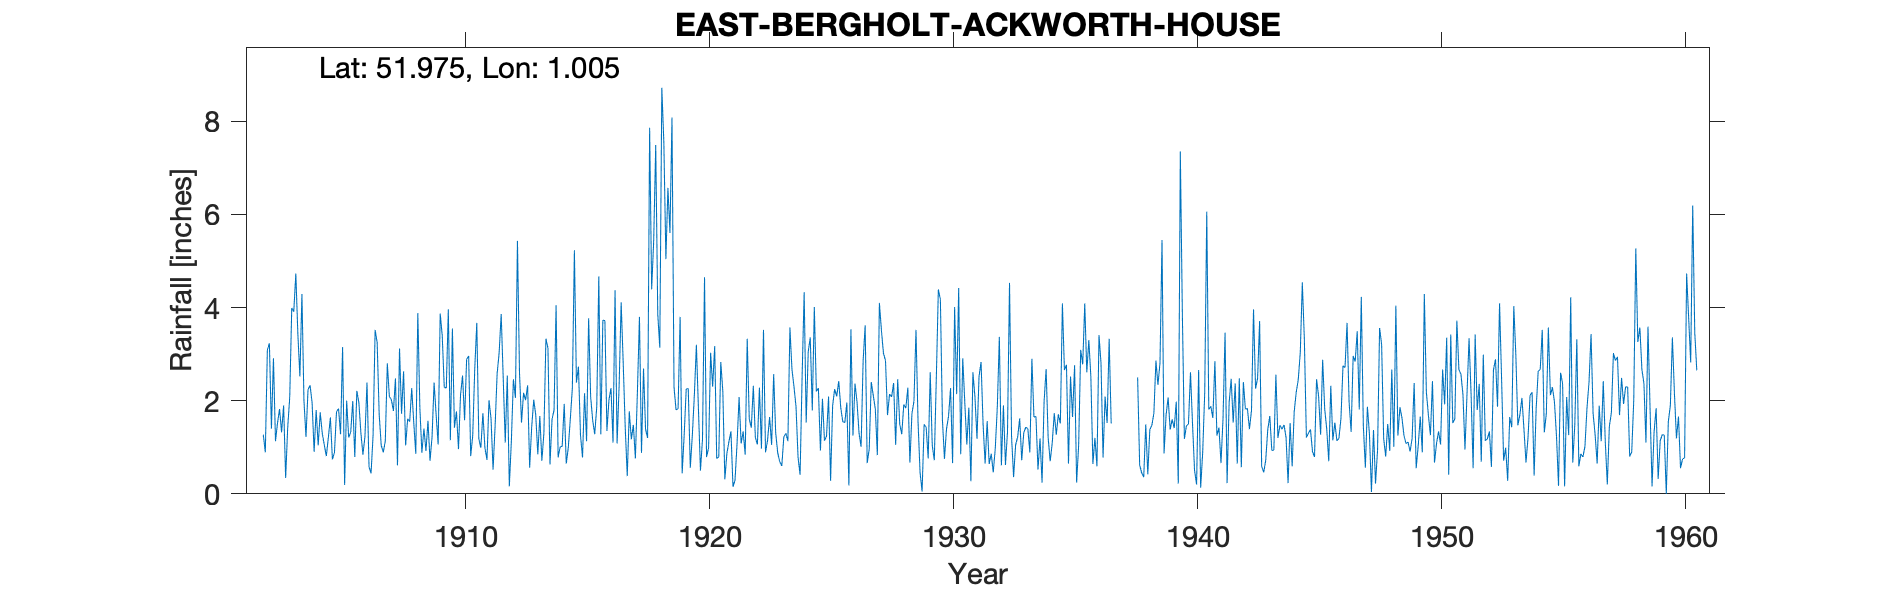

Data behind this chart, as committed beside it:
EAST-BERGHOLT-ACKWORTH-HOUSE, , , , , , , , , , , , , , , , , , , , , , , 
Grid ref, TM065350, Long, 1.005, Lat, 51.98, Elevation, 148, ft, , , , , , , , , , , , , , , 
Station no, 1332, , , , , , , , , , , , , , , , , , , , , , 
, 1900, 1901, 1902, 1903, 1904, 1905, 1906, 1907, 1908, 1909, 1910, 1911, 1912, 1913, 1914, 1915, 1916, 1917, 1918, 1919, 1920, 1921, 1922
January, , , , 1.9, 2.24, 0.74, 2.21, 1.04, 1.04, 0.71, 1.42, 1.18, 2.48, 2.33, 1.6, 2.39, 1.28, 1.43, 7.86, 2.29, 1.83, 2.2, 3.33
February, , , , 0.34, 2.33, 0.89, 1.96, 0.89, 1.61, 1.22, 1.77, 0.99, 1.1, 0.56, 1.8, 2.73, 3.73, 0.38, 4.39, 1.8, 0.5, 0.31, 1.61
March, , , 1.27, 1.42, 1.96, 1.76, 1.31, 1.13, 1.55, 2.39, 0.96, 1.73, 2.54, 1.43, 4.05, 1.26, 3.72, 1.77, 5.43, 1.83, 1.17, 0.87, 1.42
April, , , 0.89, 2.07, 0.9, 1.83, 0.84, 2.8, 2.27, 1.7, 2.12, 0.99, 0.16, 2.02, 0.78, 0.78, 1.35, 1.17, 7.49, 3.8, 4.65, 1.12, 2.32
May, , , 3.09, 3.99, 1.8, 1.28, 1.23, 2.09, 1.53, 1.06, 2.54, 0.73, 1.13, 1.69, 1.01, 2.16, 2.02, 1.48, 3.86, 0.44, 0.79, 1.34, 1.21
June, , , 3.23, 3.91, 1.04, 3.15, 2.39, 2.02, 0.86, 3.87, 1.58, 2.01, 2.46, 0.85, 1.02, 1.13, 2.27, 0.76, 3.14, 1.27, 0.99, 0.15, 1.06
July, , , 1.4, 4.73, 1.75, 0.19, 0.58, 1.78, 3.88, 3.4, 2.89, 1.62, 2.06, 1.67, 1.93, 3.77, 1.1, 2.2, 8.72, 2.25, 3.03, 0.29, 2.28
August, , , 2.91, 3.43, 1.3, 2, 0.44, 2.48, 1.85, 2.29, 2.96, 0.52, 5.43, 0.71, 0.65, 2.08, 4.37, 3.8, 7.54, 2.26, 2.3, 1.08, 0.97
September, , , 1.13, 2.52, 1.05, 1.21, 1.26, 0.61, 0.88, 2.27, 0.81, 1.44, 2.6, 1.3, 0.99, 1.58, 1.08, 0.88, 5.04, 0.56, 3.17, 2.08, 3.52
October, , , 1.52, 4.29, 0.81, 1.32, 3.52, 3.12, 1.4, 3.96, 1.25, 2.58, 1.53, 3.33, 1.61, 1.28, 2.32, 2.69, 6.57, 1.25, 0.76, 1.08, 0.89
November, , , 1.82, 2, 1.21, 1.99, 3.25, 1.72, 0.92, 1.15, 2.69, 3.03, 2.17, 3.13, 2.27, 1.87, 4.11, 1.39, 5.6, 2.12, 0.79, 1.34, 1.15
December, , , 1.32, 1.22, 1.64, 0.79, 1.7, 2.63, 1.57, 3.55, 3.67, 3.86, 2.01, 0.63, 5.23, 4.67, 2.82, 1.2, 8.08, 3.2, 2.83, 0.84, 1.65
Total, , , , 31.82, 18.03, 17.15, 20.69, 22.31, 19.36, 27.57, 24.66, 20.68, 25.67, 19.65, 22.94, 25.7, 30.17, 19.15, 73.72, 23.07, 22.81, 12.7, 21.41
Note: 1900, 1901 & Jan-Feb 1902 data fro…, , , , , , , , , , , , , , , , , , , , , , , 
IDR 1937 - values removed as all estimat…, , , , , , , , , , , , , , , , , , , , , , , 
